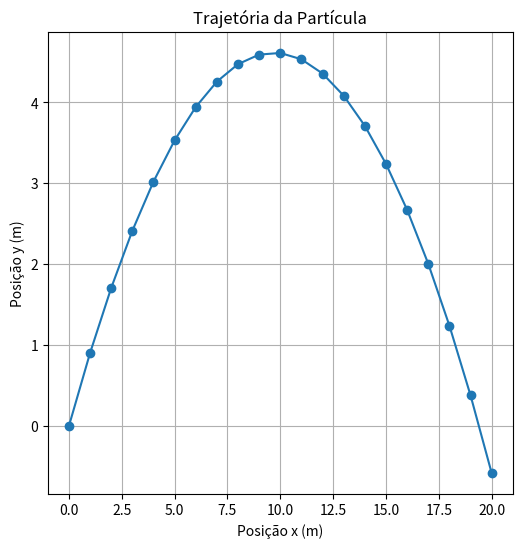

This chart was generated by the following Python code:
#Lançamento oblíquo

#Atividade 2

import matplotlib.pyplot as plt

class Particula:
    def __init__(self, x, y, vx, vy, m):
        self.x = x
        self.y = y
        self.vx = vx
        self.vy = vy
        self.m = m
        self.t = 0.0

        # Histórico
        self.x_list = [x]
        self.y_list = [y]
        self.vx_list = [vx]
        self.vy_list = [vy]
        self.t_list = [0.0]

    def aplicar_forca_gravidade(self, dt, g=-9.8):
        # Atualiza velocidade
        self.vy += g * dt

    def atualizar_posicao(self, dt):
        # Atualiza posição
        self.x += self.vx * dt
        self.y += self.vy * dt
        self.t += dt

        # Salva no histórico
        self.x_list.append(self.x)
        self.y_list.append(self.y)
        self.vx_list.append(self.vx)
        self.vy_list.append(self.vy)
        self.t_list.append(self.t)

    def simulacao(self, dt):
        while self.y >= 0:
            self.aplicar_forca_gravidade(dt)
            self.atualizar_posicao(dt)

    def plotar_trajetoria(self):
        plt.figure(figsize=(6, 6))
        plt.plot(self.x_list, self.y_list, marker='o')
        plt.title("Trajetória da Partícula")
        plt.xlabel("Posição x (m)")
        plt.ylabel("Posição y (m)")
        plt.grid(True)
        plt.savefig("grafico.png")
        plt.show()



# --- Programa principal ---

# Criar a partícula
particula = Particula(x=0, y=0, vx=10, vy=10, m=1)

# Rodar a simulação
particula.simulacao(dt=0.1)

# Plotar a trajetória
particula.plotar_trajetoria()

